Run: headless pygame with SDL's dummy video driver; simulated clock (each Clock.tick advances the game by its frame time, no real sleeping); random seed 0; keys injected as events and as key.get_pressed() state; mouse plan: one left click at the window centre at the start of phase 2, then a move to the lower-right quarter at the start of phase 3.
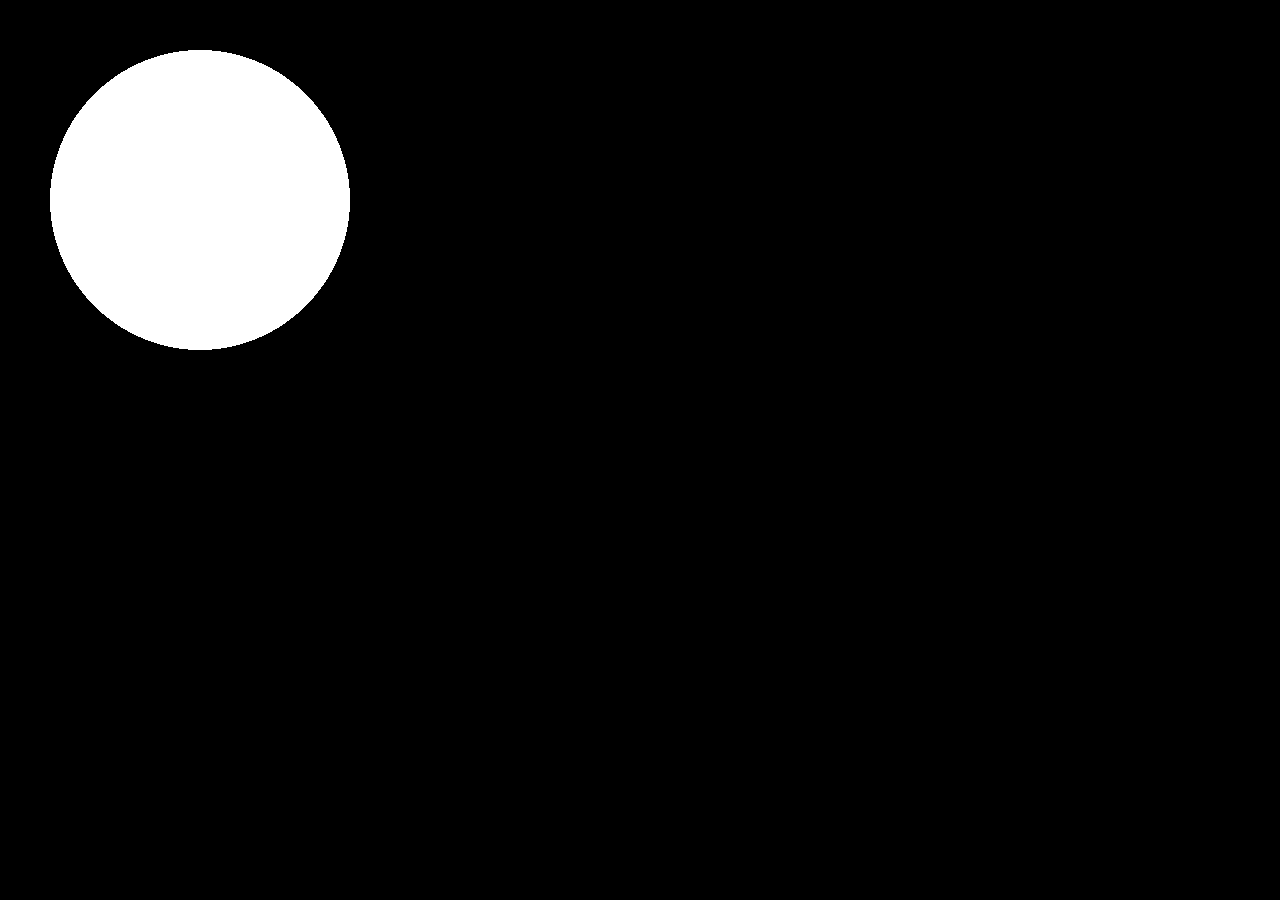
Frame 1 of 4 · flips 1–60 · no input
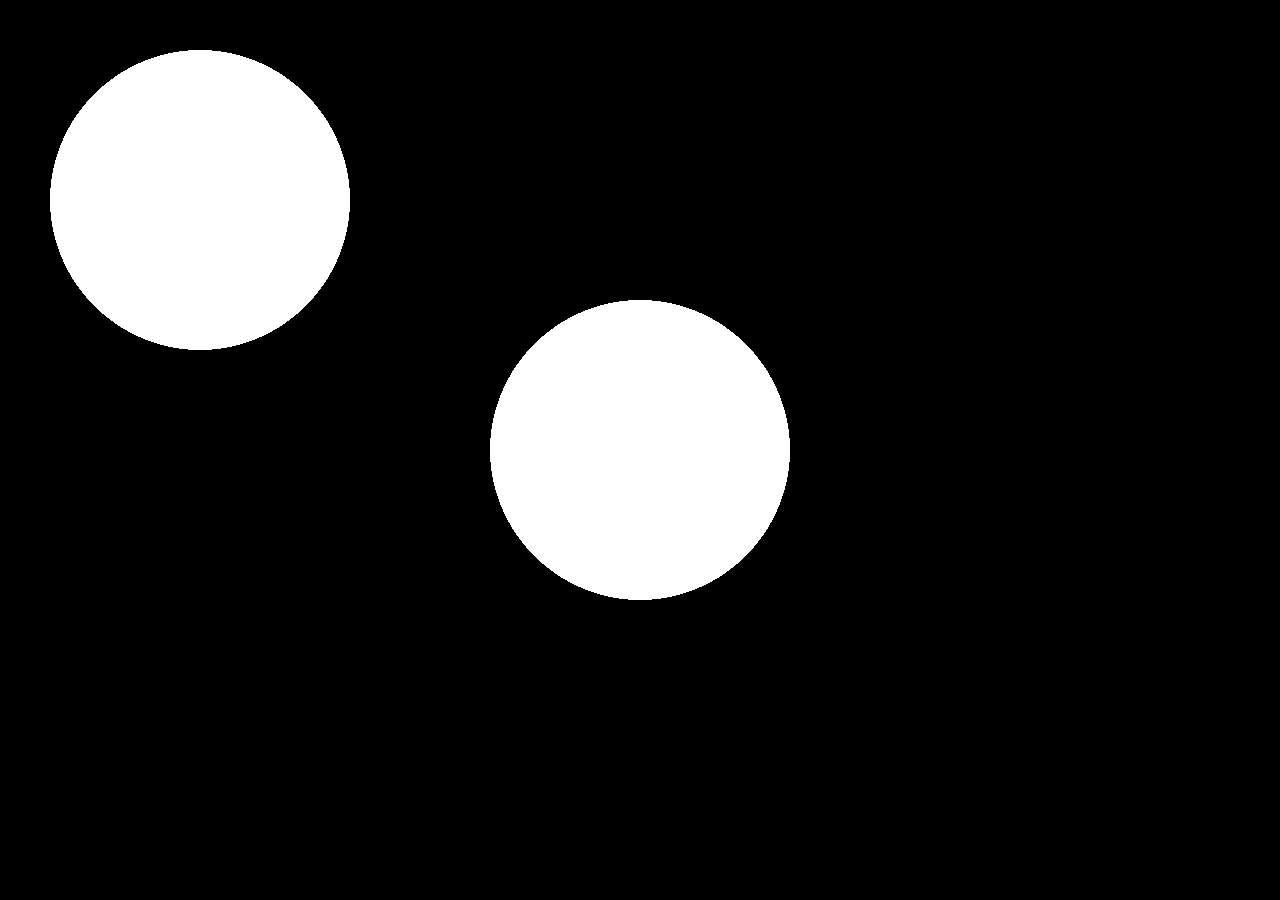
Frame 2 of 4 · flips 61–180 · clicked the window centre · tapped SPACE, RETURN · held RIGHT (→), D
Frame 3 of 4 · flips 181–300 · moved the mouse to the lower-right quarter · held DOWN (↓), S · screen unchanged from frame 2, image omitted
Frame 4 of 4 · flips 301–420 · held LEFT (←), A, UP (↑), W · screen unchanged from frame 3, image omitted

The pygame program that drew these frames:

import pygame

WIDTH = 1280
HEIGHT = 900

running = True

dragging = False

pygame.init()
screen = pygame.display.set_mode((WIDTH, HEIGHT))

source_color = (255, 255, 255)
source_center = (200, 200)
source_radius = 150

def draw_circle(surface, color, center, radius, width=0):
    pygame.draw.circle(screen, color, center, radius, width)
    pygame.display.update()

def main():
    global running

    while running: 
        draw_circle(screen, source_color, source_center, source_radius)

        for event in pygame.event.get():
            if event.type == pygame.QUIT:
                running = False

            elif event.type == pygame.MOUSEBUTTONDOWN:
                draw_circle(screen, source_color, (pygame.mouse.get_pos()[0], pygame.mouse.get_pos()[1]), source_radius)

    pygame.quit()

main()
